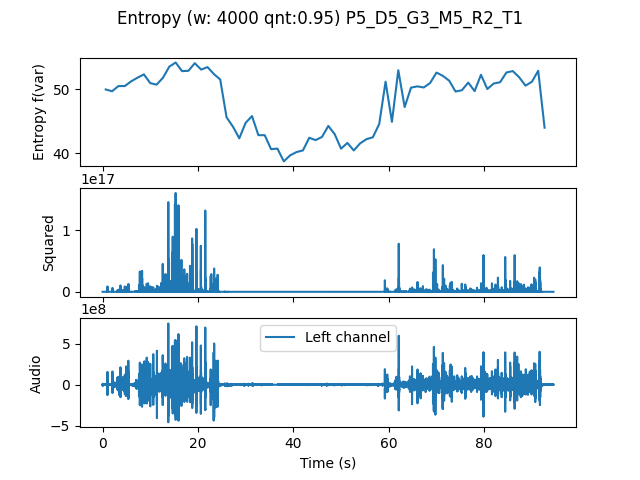

Source data for this figure (header and first rows):
, t0, var
0.0, 0.0, 49.96
1.333, 1.333, 49.68
2.667, 2.667, 50.49
4.0, 4.0, 50.5
5.333, 5.333, 51.24
6.667, 6.667, 51.81
8.0, 8.0, 52.32
9.333, 9.333, 50.95
10.67, 10.67, 50.71
12.0, 12.0, 51.8
13.33, 13.33, 53.55
14.67, 14.67, 54.18
16.0, 16.0, 52.84
17.33, 17.33, 52.89
18.67, 18.67, 54.08
20.0, 20.0, 53.08
21.33, 21.33, 53.47
22.67, 22.67, 52.38
24.0, 24.0, 51.53
25.33, 25.33, 45.59
26.67, 26.67, 44.14
28.0, 28.0, 42.3
29.33, 29.33, 44.74
30.67, 30.67, 45.79
32.0, 32.0, 42.8
33.33, 33.33, 42.79
34.67, 34.67, 40.6
36.0, 36.0, 40.69
37.33, 37.33, 38.69
38.67, 38.67, 39.64
40.0, 40.0, 40.15
41.33, 41.33, 40.4
42.67, 42.67, 42.39
44.0, 44.0, 42.02
45.33, 45.33, 42.52
46.67, 46.67, 44.25
48.0, 48.0, 42.96
49.33, 49.33, 40.68
50.67, 50.67, 41.58
52.0, 52.0, 40.4
53.33, 53.33, 41.51
54.67, 54.67, 42.17
56.0, 56.0, 42.47
57.33, 57.33, 44.54
58.67, 58.67, 51.18
60.0, 60.0, 44.89
61.33, 61.33, 52.98
62.67, 62.67, 47.2
64.0, 64.0, 50.25
65.33, 65.33, 50.45
66.67, 66.67, 50.27
68.0, 68.0, 50.97
69.33, 69.33, 52.61
70.67, 70.67, 52.1
72.0, 72.0, 51.34
73.33, 73.33, 49.64
74.67, 74.67, 49.84
76.0, 76.0, 51.04
77.33, 77.33, 49.7
78.67, 78.67, 52.27
... 10 more rows
